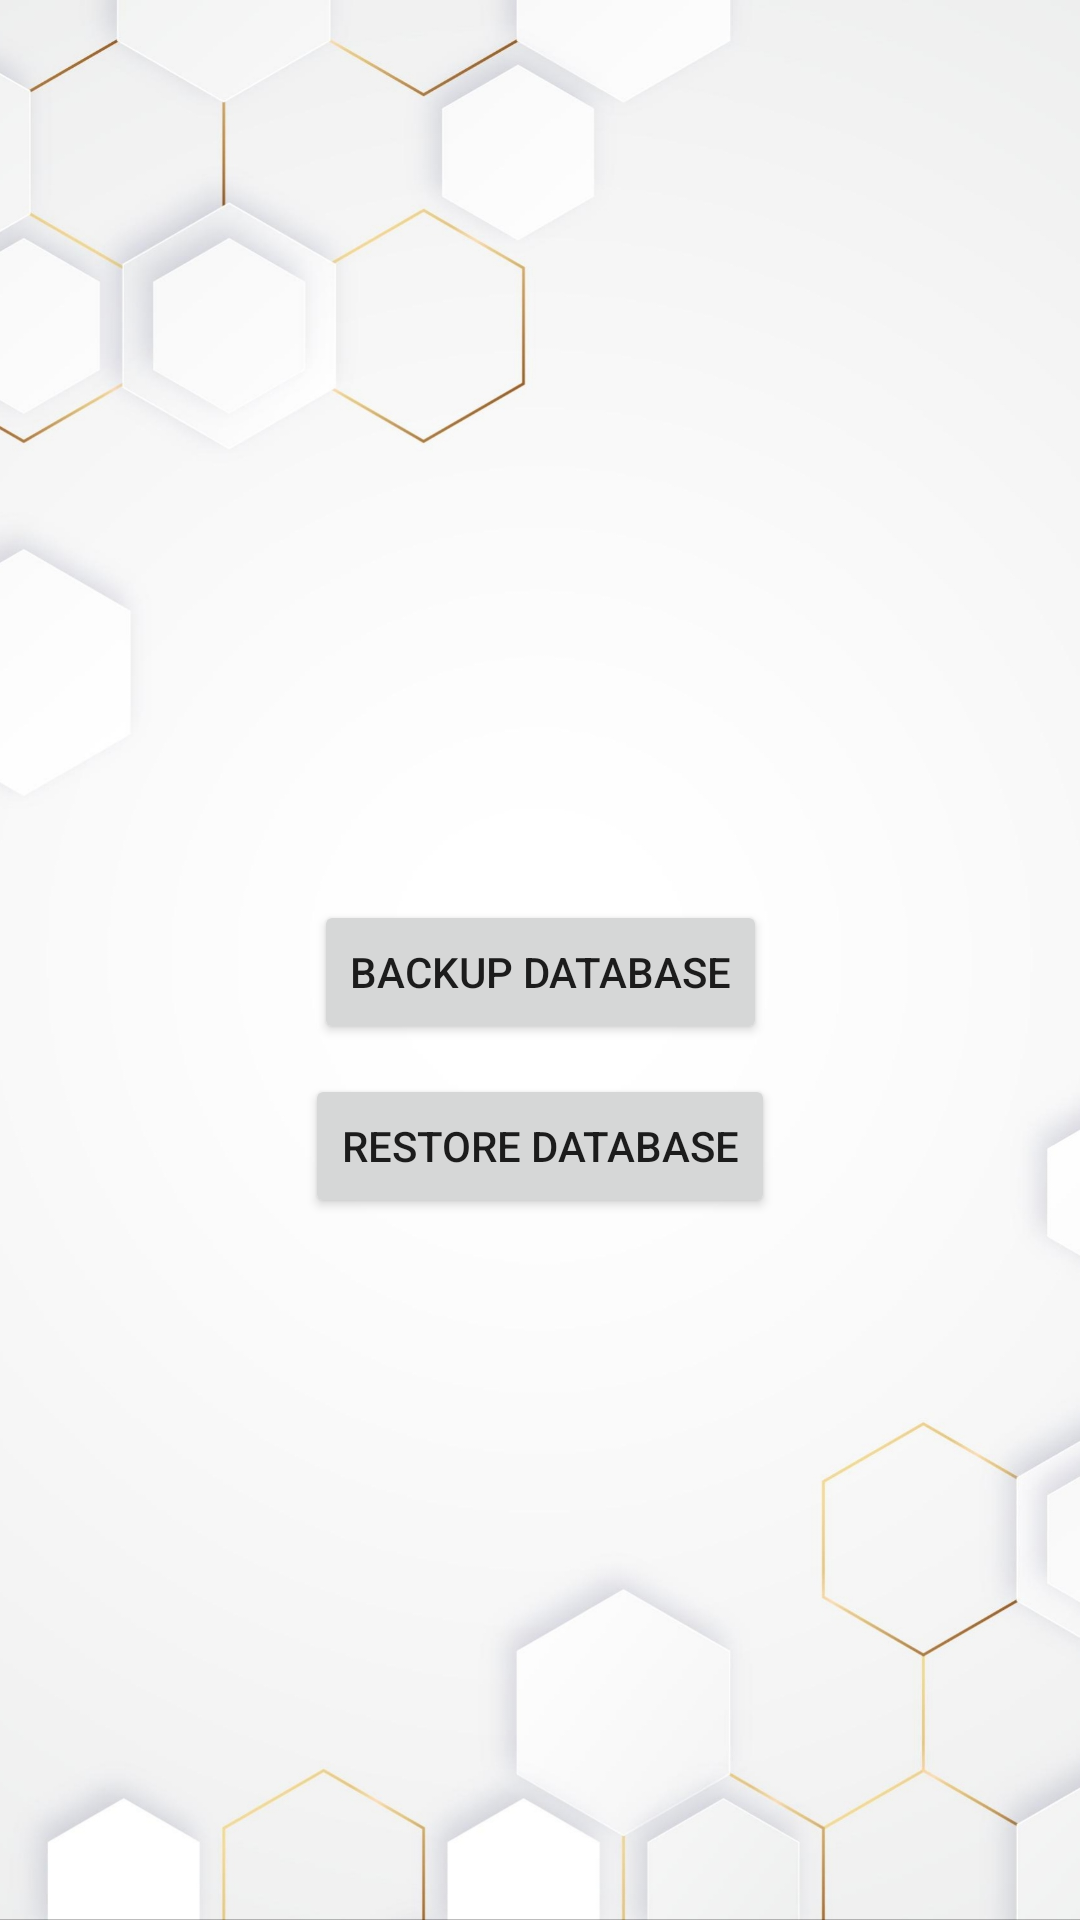

Produce the Android XML layout that renders to this screen, including the resource entries it uses.
<!-- AndroidManifest.xml: application theme Theme.AttendEase -->
<!-- res/layout/activity_backup_screen.xml -->
<?xml version="1.0" encoding="utf-8"?>
<androidx.constraintlayout.widget.ConstraintLayout xmlns:android="http://schemas.android.com/apk/res/android"
    xmlns:app="http://schemas.android.com/apk/res-auto"
    xmlns:tools="http://schemas.android.com/tools"
    android:id="@+id/main"
    android:background="@drawable/background1"
    android:layout_width="match_parent"
    android:layout_height="match_parent"
    tools:context=".ui.BackupScreen">

    <Button
        android:id="@+id/btnBackup"
        android:layout_width="wrap_content"
        android:layout_height="wrap_content"
        android:layout_marginTop="300dp"
        app:layout_constraintTop_toTopOf="@id/main"
        app:layout_constraintBottom_toTopOf="@id/btnRestore"
        app:layout_constraintStart_toStartOf="@id/main"
        app:layout_constraintEnd_toEndOf="@id/main"
        android:text="@string/backup_database" />

    <Button
        android:id="@+id/btnRestore"
        android:layout_width="wrap_content"
        android:layout_height="wrap_content"
        android:layout_marginTop="10dp"
        app:layout_constraintTop_toBottomOf="@id/btnBackup"
        app:layout_constraintStart_toStartOf="@id/main"
        app:layout_constraintEnd_toEndOf="@id/main"
        android:text="@string/restore_database" />


</androidx.constraintlayout.widget.ConstraintLayout>
<!-- resources referenced by this layout -->
<resources>
  <!-- drawable background1: jpg bitmap (drawable, 200269 bytes) -->
  <string name="backup_database">Backup Database</string>
  <string name="restore_database">Restore Database</string>
  <style name="Theme.AttendEase" parent="Theme.MaterialComponents.DayNight.NoActionBar">
          
          <item name="colorPrimary">@color/myColor</item>
          <item name="colorPrimaryVariant">@color/myColor</item>
          <item name="colorOnPrimary">@color/white</item>
          
          <item name="colorSecondary">@color/teal_200</item>
          <item name="colorSecondaryVariant">@color/teal_700</item>
          <item name="colorOnSecondary">@color/black</item>
          
          <item name="android:statusBarColor">?attr/colorPrimaryVariant</item>
          
      </style>
  <color name="myColor">#7752FE</color>
  <color name="white">#FFFFFFFF</color>
  <color name="teal_200">#FF03DAC5</color>
  <color name="teal_700">#FF018786</color>
  <color name="black">#FF000000</color>
</resources>
